Image classification data set "dataset" (SCHAB2210/Distributed_Multimodal_Spectrometer-Camera_Fusion_based_Autonomous_Robotic_Textile_Sorting_Facility on GitHub). Class labels (6): cotton white, cotton black, cotton other color, polyester white, polyester black, polyester other color.

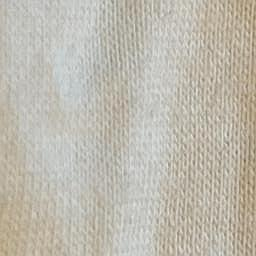
Label: cotton white

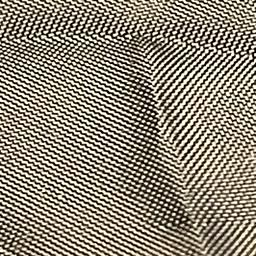
Label: polyester black

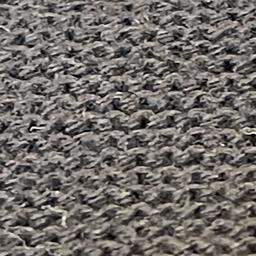
Label: cotton black

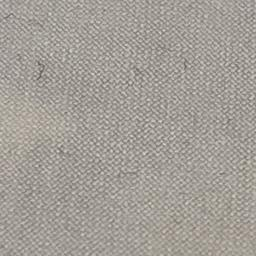
Label: polyester white

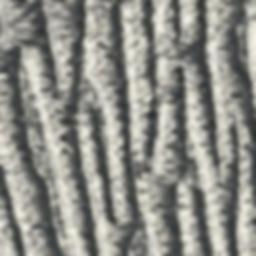
Label: polyester other color

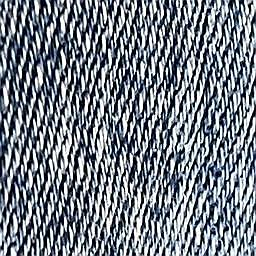
Label: cotton other color
